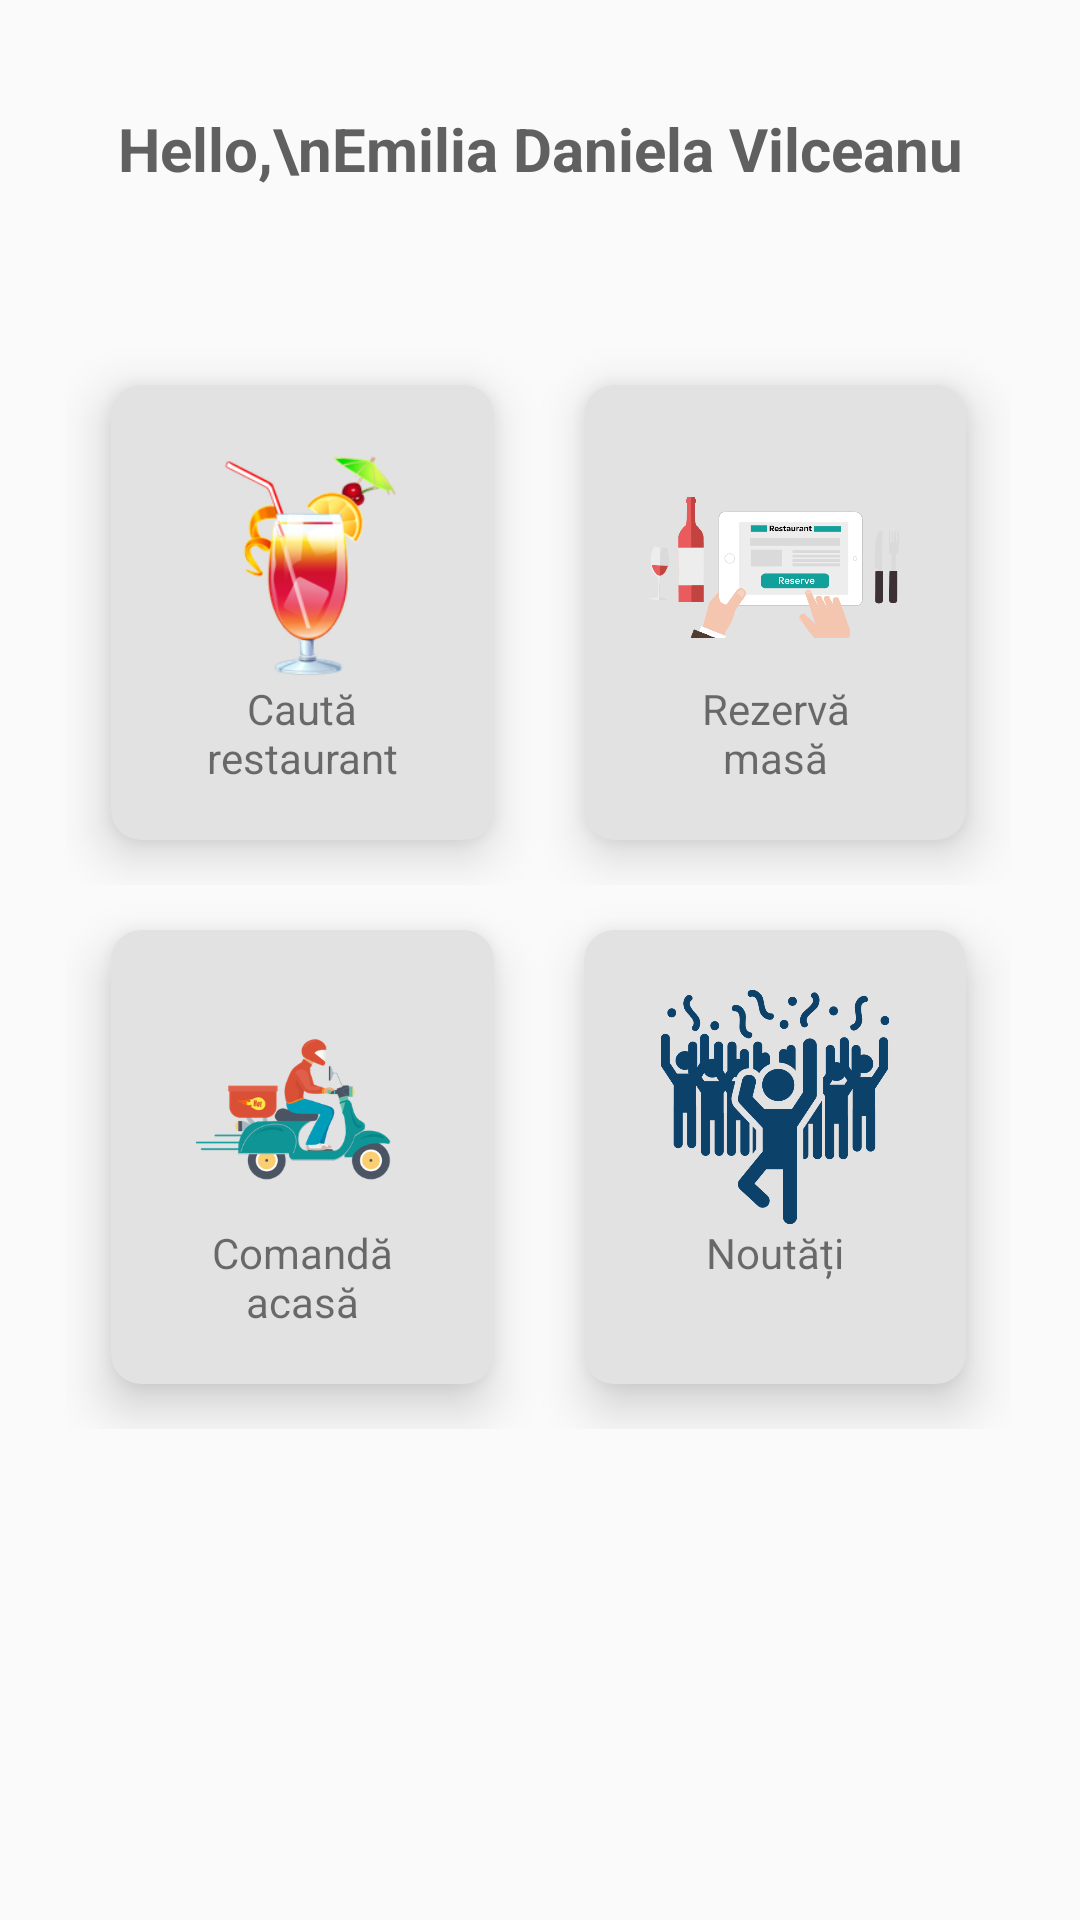

Reconstruct the res/layout file that produces this screen, plus the resources it refers to.
<!-- AndroidManifest.xml: application theme StartActivityTheme -->
<!-- res/layout/fragment_appmenu.xml -->
<android.support.constraint.ConstraintLayout xmlns:android="http://schemas.android.com/apk/res/android"
    xmlns:app="http://schemas.android.com/apk/res-auto"
    xmlns:tools="http://schemas.android.com/tools"
    android:layout_width="match_parent"
    android:layout_height="match_parent"
    android:background="@color/transparent"
    android:focusable="true"
    android:focusableInTouchMode="true"
    android:orientation="vertical"
    tools:context="ebar.dansebi.com.ebar.Modules.MainMenu.AppMenu">

    <TextView
        android:id="@+id/appMenu_tvWelcome"
        android:layout_width="wrap_content"
        android:layout_height="wrap_content"
        android:layout_marginEnd="8dp"
        android:layout_marginStart="8dp"
        android:layout_marginTop="36dp"
        android:gravity="center"
        android:paddingEnd="25dp"
        android:paddingStart="25dp"
        android:text="Hello,\nEmilia Daniela Vilceanu"
        android:textColor="@color/darkGrey"
        android:textSize="20sp"
        android:textStyle="bold"
        android:typeface="sans"
        app:layout_constraintEnd_toEndOf="parent"
        app:layout_constraintStart_toStartOf="parent"
        app:layout_constraintTop_toTopOf="parent" />

    <LinearLayout
        android:layout_width="315dp"
        android:layout_height="363dp"
        android:orientation="vertical"
        android:weightSum="2"
        app:layout_constraintBottom_toBottomOf="parent"

        app:layout_constraintEnd_toEndOf="parent"
        app:layout_constraintHorizontal_bias="0.492"
        app:layout_constraintStart_toStartOf="parent"
        app:layout_constraintTop_toBottomOf="@+id/appMenu_tvWelcome"
        app:layout_constraintVertical_bias="0.235">


        <LinearLayout
            android:layout_width="match_parent"
            android:layout_height="fill_parent"
            android:layout_gravity="center"
            android:layout_weight="1"
            android:gravity="center"
            android:orientation="horizontal"
            android:weightSum="2">

            <android.support.v7.widget.CardView
                android:id="@+id/framentAppMenuCvSearchBar"
                android:layout_width="match_parent"
                android:layout_height="match_parent"
                android:layout_alignParentBottom="true"
                android:layout_alignParentStart="true"
                android:layout_margin="15dp"
                android:layout_weight="1"
                android:clickable="true"
                android:focusable="true"
                android:padding="20dp"
                app:cardBackgroundColor="@color/whiteTextColor"
                app:cardCornerRadius="10dp"
                app:cardElevation="10dp">

                <LinearLayout
                    android:layout_width="fill_parent"
                    android:layout_height="fill_parent"
                    android:layout_gravity="center"
                    android:gravity="center"
                    android:orientation="vertical"
                    android:padding="20dp"
                    android:textAlignment="center"
                    android:weightSum="10">

                    <ImageView
                        android:layout_width="match_parent"
                        android:layout_height="match_parent"
                        android:layout_weight="3"
                        android:src="@drawable/ic_search_bar_2" />

                    <TextView
                        android:layout_width="wrap_content"
                        android:layout_height="match_parent"
                        android:layout_weight="7"
                        android:gravity="center"
                        android:text="@string/SearchRestaurant" />
                </LinearLayout>
            </android.support.v7.widget.CardView>

            <android.support.v7.widget.CardView
                android:layout_width="match_parent"
                android:layout_height="match_parent"
                android:layout_alignParentBottom="true"
                android:layout_alignParentStart="true"
                android:layout_margin="15dp"
                android:layout_weight="1"
                android:clickable="true"
                android:focusable="true"
                android:padding="20dp"
                app:cardBackgroundColor="@color/whiteTextColor"
                app:cardCornerRadius="10dp"
                app:cardElevation="10dp">

                <LinearLayout
                    android:layout_width="fill_parent"
                    android:layout_height="fill_parent"
                    android:layout_gravity="center"
                    android:gravity="center"
                    android:orientation="vertical"
                    android:padding="20dp"
                    android:textAlignment="center"
                    android:weightSum="10">

                    <ImageView
                        android:layout_width="match_parent"
                        android:layout_height="match_parent"
                        android:layout_weight="3"
                        android:src="@drawable/ic_book_table" />

                    <TextView
                        android:layout_width="wrap_content"
                        android:layout_height="match_parent"
                        android:layout_weight="7"
                        android:gravity="center"
                        android:text="@string/BookTable" />
                </LinearLayout>
            </android.support.v7.widget.CardView>
        </LinearLayout>

        <LinearLayout
            android:layout_width="fill_parent"
            android:layout_height="fill_parent"
            android:layout_weight="1"
            android:orientation="horizontal"
            android:weightSum="2">

            <android.support.v7.widget.CardView
                android:layout_width="match_parent"
                android:layout_height="match_parent"
                android:layout_alignParentBottom="true"
                android:layout_alignParentStart="true"
                android:layout_margin="15dp"
                android:layout_weight="1"
                android:clickable="true"
                android:focusable="true"
                android:padding="20dp"
                app:cardBackgroundColor="@color/whiteTextColor"
                app:cardCornerRadius="10dp"
                app:cardElevation="10dp">

                <LinearLayout
                    android:layout_width="fill_parent"
                    android:layout_height="fill_parent"
                    android:layout_gravity="center"
                    android:gravity="center"
                    android:orientation="vertical"
                    android:padding="20dp"
                    android:textAlignment="center"
                    android:weightSum="10">

                    <ImageView
                        android:layout_width="match_parent"
                        android:layout_height="match_parent"
                        android:layout_weight="3"
                        android:src="@drawable/ic_home_delivery" />

                    <TextView
                        android:layout_width="wrap_content"
                        android:layout_height="match_parent"
                        android:layout_weight="7"
                        android:gravity="center"
                        android:text="@string/OrderHome" />
                </LinearLayout>
            </android.support.v7.widget.CardView>

            <android.support.v7.widget.CardView
                android:layout_width="match_parent"
                android:layout_height="match_parent"
                android:layout_alignParentBottom="true"
                android:layout_alignParentStart="true"
                android:layout_margin="15dp"
                android:layout_weight="1"
                android:clickable="true"
                android:focusable="true"
                android:padding="20dp"
                app:cardBackgroundColor="@color/whiteTextColor"
                app:cardCornerRadius="10dp"
                app:cardElevation="10dp">

                <LinearLayout
                    android:layout_width="fill_parent"
                    android:layout_height="fill_parent"
                    android:foregroundGravity="center"
                    android:gravity="center"
                    android:orientation="vertical"
                    android:padding="20dp"
                    android:textAlignment="center"
                    android:weightSum="10">

                    <ImageView
                        android:layout_width="match_parent"
                        android:layout_height="match_parent"
                        android:layout_weight="3"
                        android:src="@drawable/ic_news" />

                    <TextView
                        android:layout_width="wrap_content"
                        android:layout_height="match_parent"
                        android:layout_weight="7"
                        android:text="@string/News" />
                </LinearLayout>
            </android.support.v7.widget.CardView>
        </LinearLayout>

    </LinearLayout>


</android.support.constraint.ConstraintLayout>
<!-- resources referenced by this layout -->
<resources>
  <color name="darkGrey">#606060</color>
  <color name="transparent">#00000000</color>
  <color name="whiteTextColor">#e2e2e2</color>
  <!-- drawable ic_book_table: png bitmap (drawable-hdpi, 4431 bytes) -->
  <!-- drawable ic_home_delivery: png bitmap (drawable, 50497 bytes) -->
  <!-- drawable ic_news: png bitmap (drawable, 105392 bytes) -->
  <!-- drawable ic_search_bar_2: png bitmap (drawable, 35956 bytes) -->
  <string name="BookTable">Rezervă\nmasă</string>
  <string name="News">Noutăți\n</string>
  <string name="OrderHome">Comandă\nacasă</string>
  <string name="SearchRestaurant">Caută\nrestaurant</string>
  <style name="StartActivityTheme" parent="Theme.AppCompat.Light.NoActionBar">
          
          <item name="colorPrimary">@color/lightRed</item>
          <item name="colorPrimaryDark">@color/lightRed</item>
          <item name="colorAccent">@color/turqoise</item>
          <item name="android:statusBarColor" tools:targetApi="lollipop">@color/statusBarColor</item>
      </style>
  <color name="lightRed">#E3135E</color>
  <color name="turqoise">#02B5CF</color>
  <color name="statusBarColor">#000000</color>
</resources>
